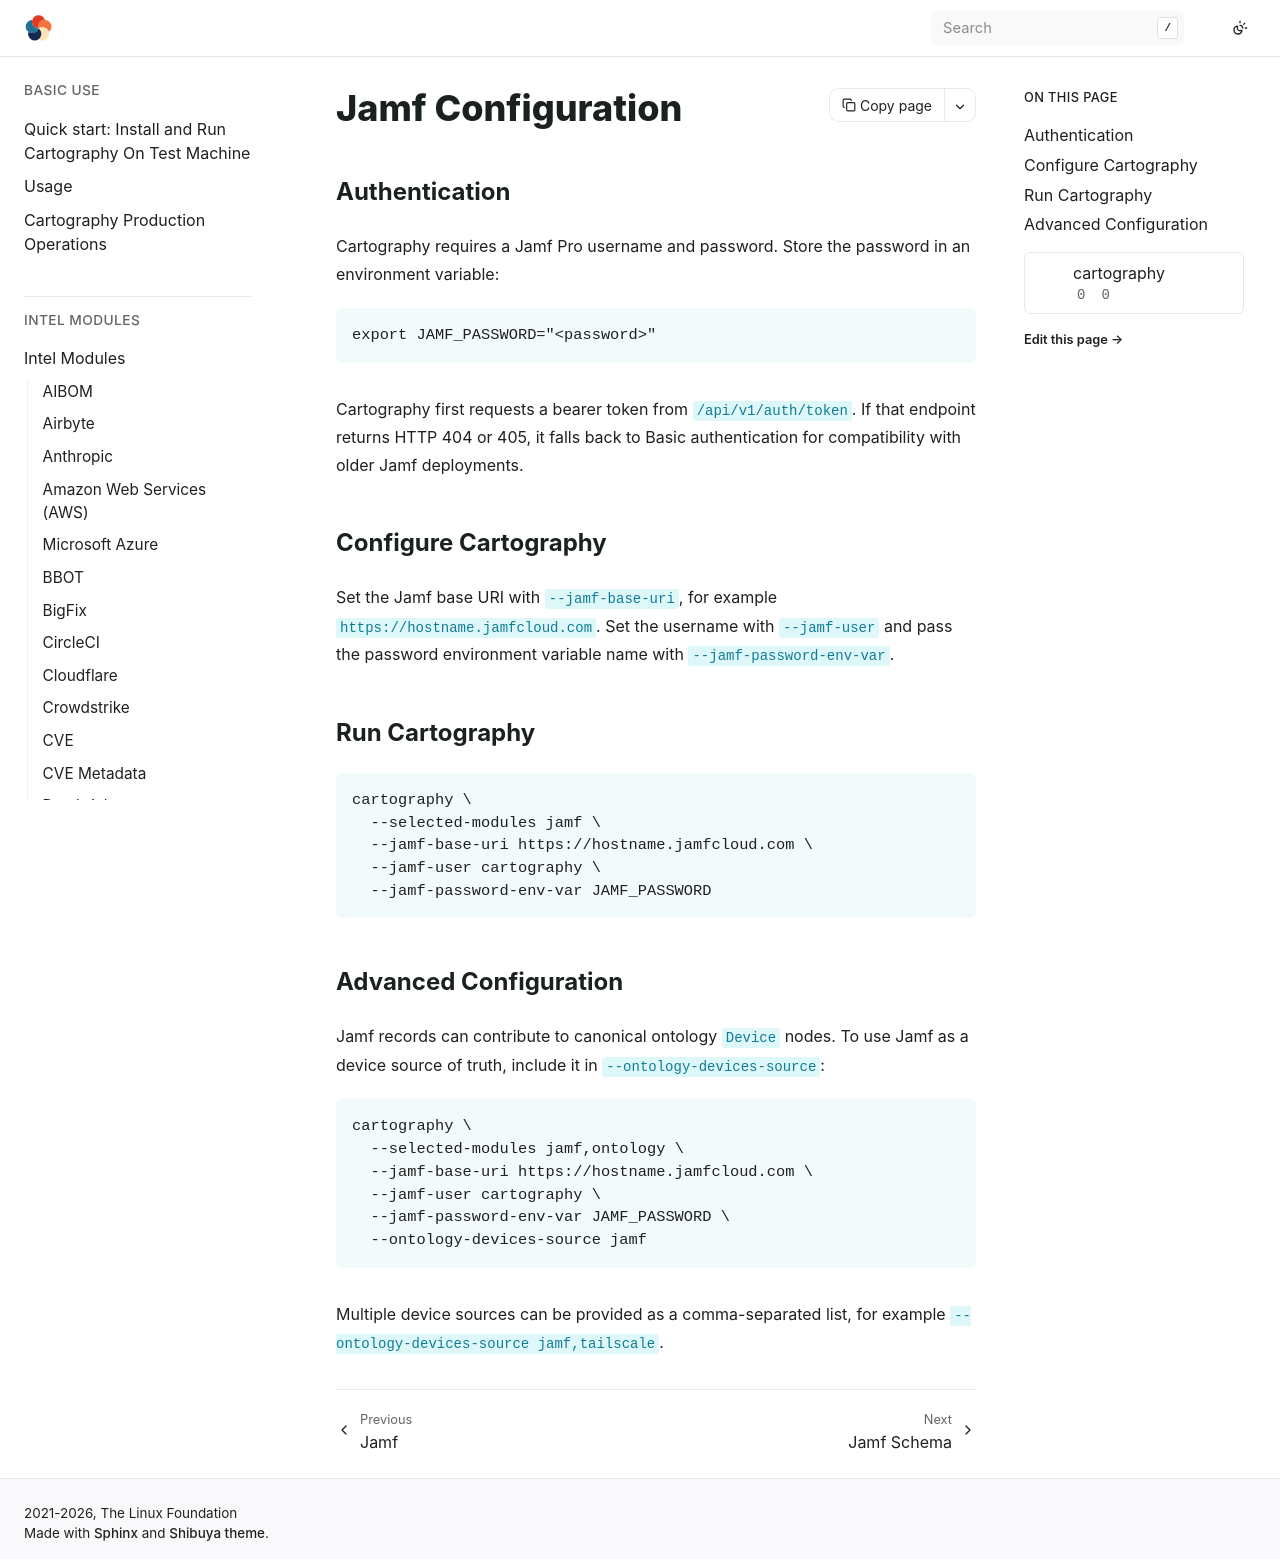

repository: hark-soc/cartography · page: modules/jamf/config.html · generator: sphinx

# Jamf Configuration

## Authentication

Cartography requires a Jamf Pro username and password. Store the password in an
environment variable:

```bash
export JAMF_PASSWORD="<password>"
```

Cartography first requests a bearer token from `/api/v1/auth/token`. If that
endpoint returns HTTP 404 or 405, it falls back to Basic authentication for
compatibility with older Jamf deployments.

## Configure Cartography

Set the Jamf base URI with `--jamf-base-uri`, for example
`https://hostname.jamfcloud.com`. Set the username with `--jamf-user` and pass
the password environment variable name with `--jamf-password-env-var`.

## Run Cartography

```bash
cartography \
  --selected-modules jamf \
  --jamf-base-uri https://hostname.jamfcloud.com \
  --jamf-user cartography \
  --jamf-password-env-var JAMF_PASSWORD
```

## Advanced Configuration

Jamf records can contribute to canonical ontology `Device` nodes. To use Jamf
as a device source of truth, include it in `--ontology-devices-source`:

```bash
cartography \
  --selected-modules jamf,ontology \
  --jamf-base-uri https://hostname.jamfcloud.com \
  --jamf-user cartography \
  --jamf-password-env-var JAMF_PASSWORD \
  --ontology-devices-source jamf
```

Multiple device sources can be provided as a comma-separated list, for example
`--ontology-devices-source jamf,tailscale`.
